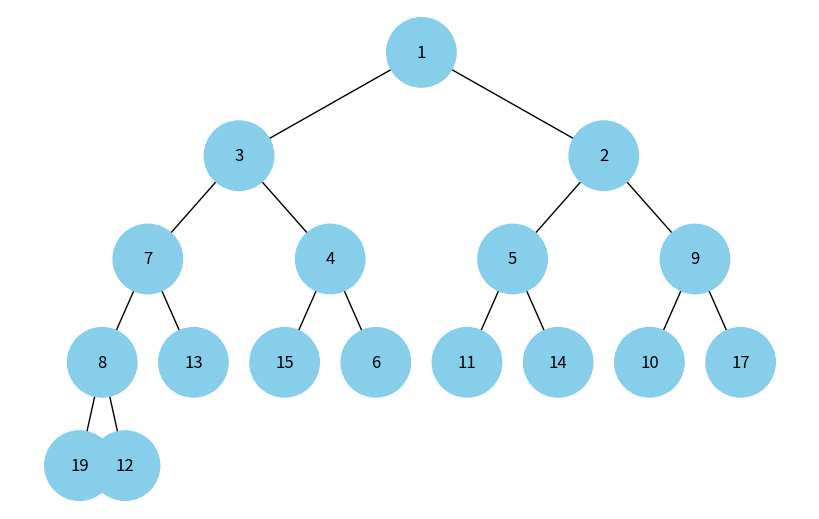

Reproduce this figure in Python.
import uuid
import heapq
import networkx as nx
import matplotlib.pyplot as plt


class Node:
    def __init__(self, key, color="skyblue"):
        self.left = None
        self.right = None
        self.val = key
        self.color = color
        self.id = str(uuid.uuid4())


def add_edges(graph, node, pos, x=0, y=0, layer=1):
    if node is not None:
        graph.add_node(node.id, color=node.color, label=node.val)
        if node.left:
            graph.add_edge(node.id, node.left.id)
            l = x - 1 / 2 ** layer
            pos[node.left.id] = (l, y - 1)
            l = add_edges(graph, node.left, pos, x=l, y=y - 1, layer=layer + 1)
        if node.right:
            graph.add_edge(node.id, node.right.id)
            r = x + 1 / 2 ** layer
            pos[node.right.id] = (r, y - 1)
            r = add_edges(graph, node.right, pos, x=r,
                          y=y - 1, layer=layer + 1)
    return graph


def draw_bin_heap(heap_root):
    heap_graph = nx.DiGraph()
    pos = {heap_root.id: (0, 0)}
    heap_graph = add_edges(heap_graph, heap_root, pos)

    colors = [node[1]["color"] for node in heap_graph.nodes(data=True)]
    labels = {node[0]: node[1]["label"]
              for node in heap_graph.nodes(data=True)}

    plt.figure(figsize=(8, 5))
    nx.draw(
        heap_graph, pos=pos, labels=labels, arrows=False, node_size=2500, node_color=colors
    )
    plt.show()


def build_heap_tree(heap_array):
    heapq.heapify(heap_array)
    nodes = [Node(val) for val in heap_array]
    root = nodes[0]
    for i in range(len(heap_array)):
        if 2 * i + 1 < len(heap_array):
            nodes[i].left = nodes[2 * i + 1]
        if 2 * i + 2 < len(heap_array):
            nodes[i].right = nodes[2 * i + 2]
    return root


if __name__ == "__main__":

    heap_array = [3, 6, 9, 12, 15, 11, 17, 19, 13, 1, 4, 5, 14, 10, 2, 7, 8]

    heap_tree_root = build_heap_tree(heap_array)
    draw_bin_heap(heap_tree_root)
